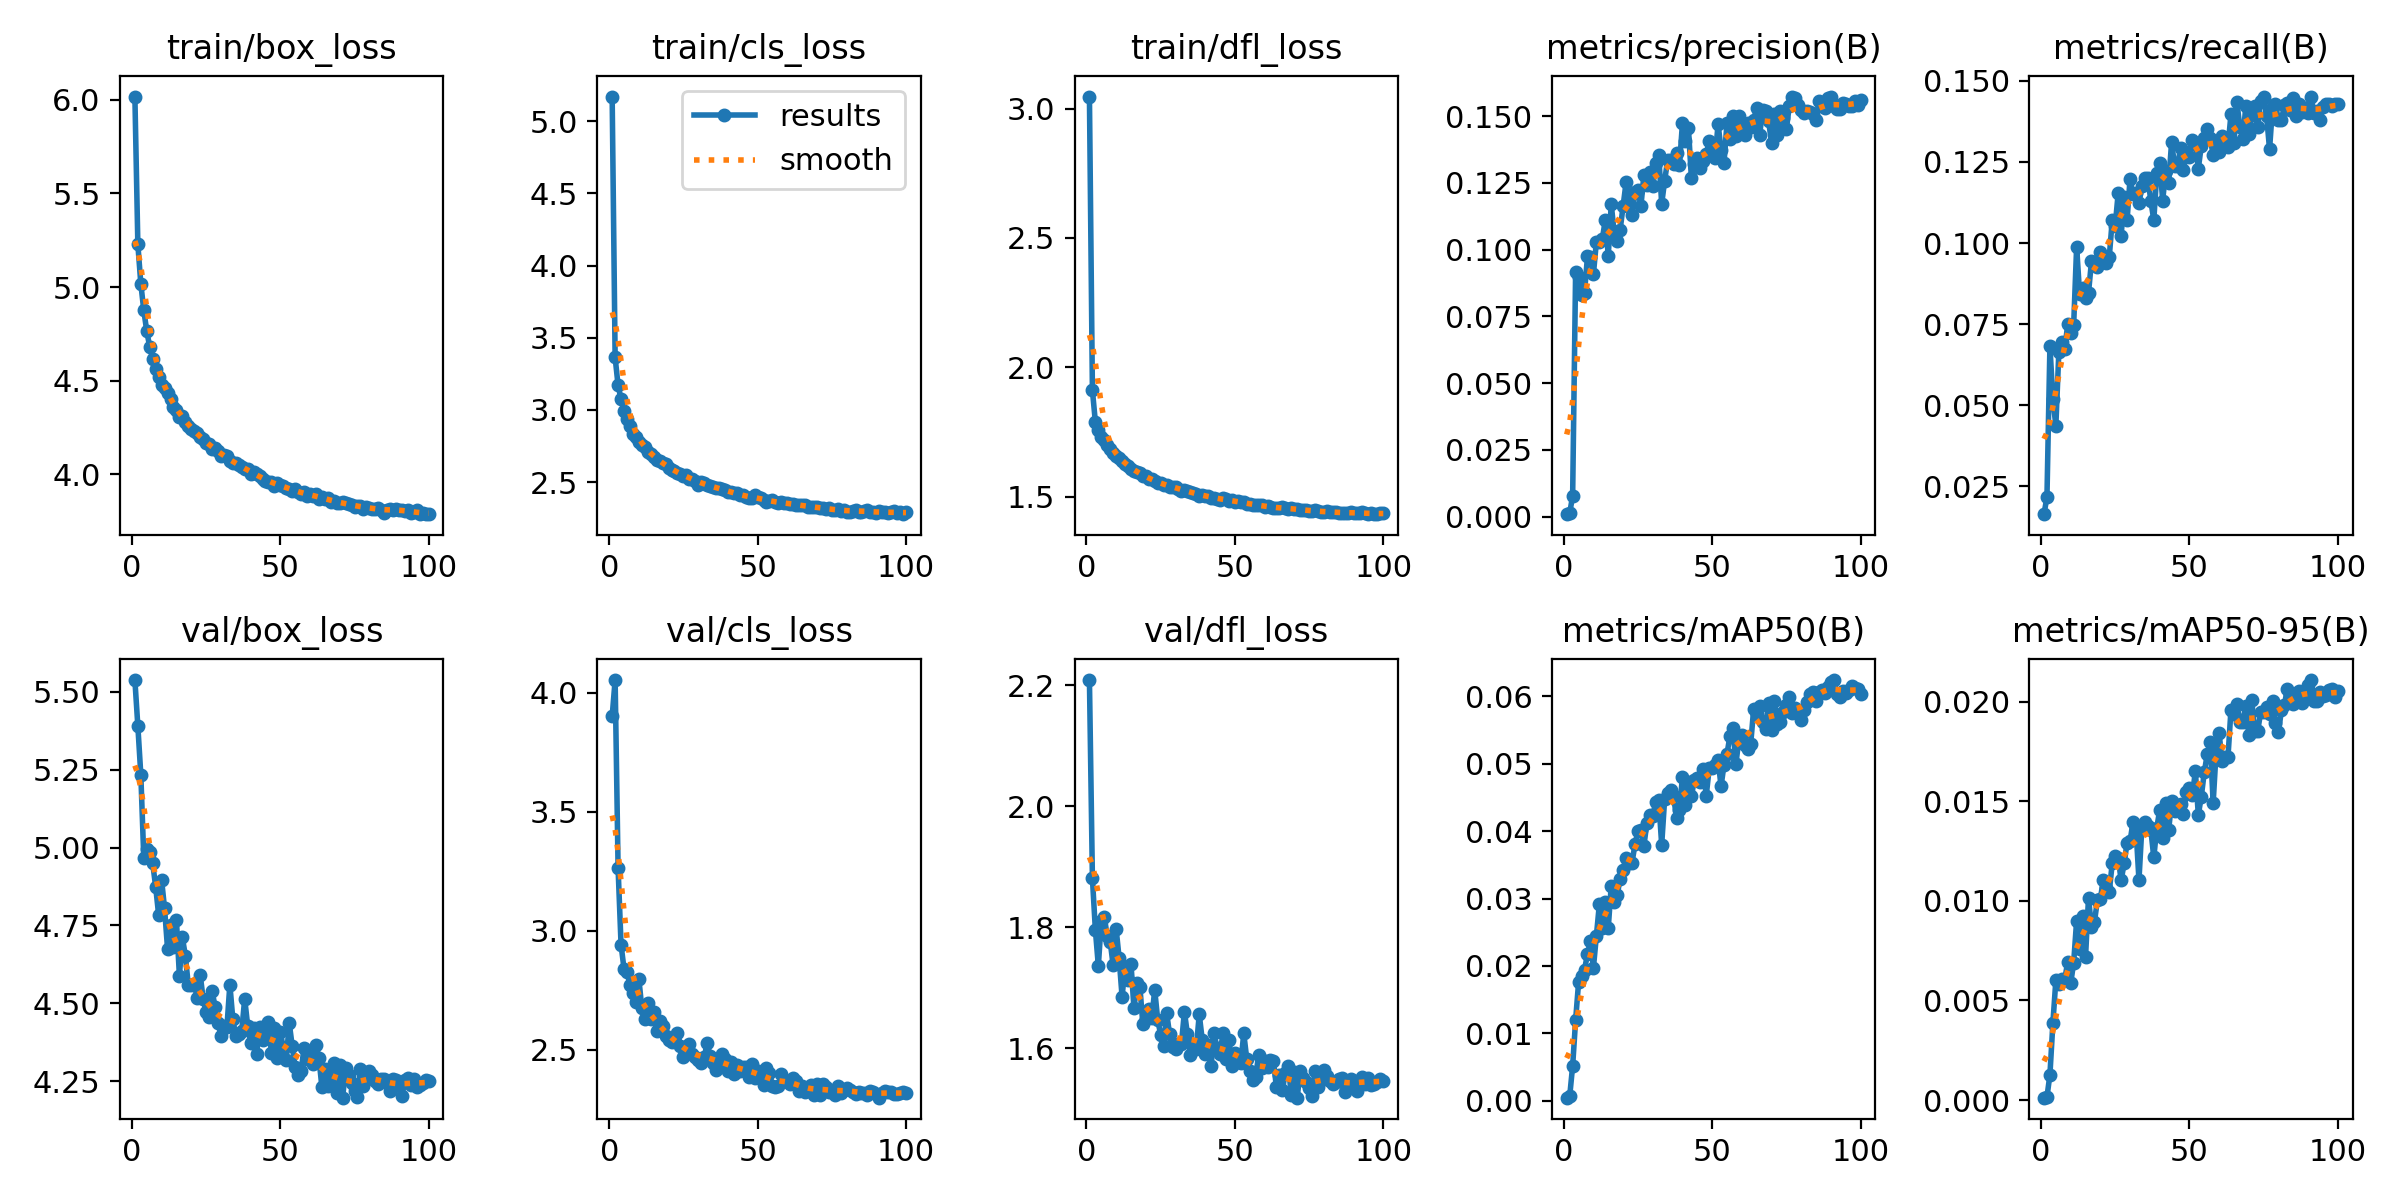

Source data for this figure (header and first rows):
epoch, train/box_loss, train/cls_loss, train/dfl_loss, metrics/precision(B), metrics/recall(B), metrics/mAP50(B), metrics/mAP50-95(B), val/box_loss, val/cls_loss, val/dfl_loss, lr/pg0, lr/pg1, lr/pg2, _timestamp, _runtime
1, 6.018, 5.17, 3.046, 0.00091, 0.01642, 0.00048, 0.00012, 5.538, 3.901, 2.208, 0.06739, 1.6312e-05, 1.6312e-05, 1.7156e+09, 42
2, 5.228, 3.363, 1.911, 0.00121, 0.02169, 0.00066, 0.00016, 5.39, 4.053, 1.881, 0.03408, 3.2652e-05, 3.2652e-05, 1.7156e+09, 129
3, 5.018, 3.17, 1.788, 0.00785, 0.06823, 0.0052, 0.00127, 5.234, 3.262, 1.796, 0.0007579, 4.8662e-05, 4.8662e-05, 1.7156e+09, 220
4, 4.876, 3.074, 1.756, 0.09163, 0.05181, 0.01197, 0.00386, 4.967, 2.94, 1.736, 4.8515e-05, 4.8515e-05, 4.8515e-05, 1.7156e+09, 299
5, 4.765, 2.991, 1.732, 0.08963, 0.04374, 0.01757, 0.00602, 4.994, 2.84, 1.811, 4.8515e-05, 4.8515e-05, 4.8515e-05, 1.7156e+09, 370
6, 4.681, 2.935, 1.719, 0.08312, 0.06632, 0.01852, 0.00585, 4.986, 2.827, 1.818, 4.802e-05, 4.802e-05, 4.802e-05, 1.7156e+09, 442
7, 4.618, 2.886, 1.701, 0.08387, 0.06942, 0.01946, 0.0061, 4.95, 2.771, 1.785, 4.7525e-05, 4.7525e-05, 4.7525e-05, 1.7156e+09, 510
8, 4.56, 2.836, 1.682, 0.09746, 0.06721, 0.02177, 0.00606, 4.874, 2.736, 1.776, 4.703e-05, 4.703e-05, 4.703e-05, 1.7156e+09, 577
9, 4.522, 2.815, 1.67, 0.09724, 0.07507, 0.02369, 0.00695, 4.784, 2.701, 1.737, 4.6535e-05, 4.6535e-05, 4.6535e-05, 1.7156e+09, 647
10, 4.479, 2.777, 1.658, 0.09089, 0.07219, 0.01977, 0.00586, 4.896, 2.797, 1.797, 4.604e-05, 4.604e-05, 4.604e-05, 1.7156e+09, 715
11, 4.459, 2.759, 1.648, 0.1029, 0.0748, 0.02447, 0.0069, 4.804, 2.674, 1.749, 4.5545e-05, 4.5545e-05, 4.5545e-05, 1.7156e+09, 786
12, 4.433, 2.744, 1.639, 0.1027, 0.0988, 0.02915, 0.00901, 4.676, 2.627, 1.685, 4.505e-05, 4.505e-05, 4.505e-05, 1.7156e+09, 859
13, 4.404, 2.711, 1.626, 0.104, 0.08438, 0.02564, 0.00761, 4.752, 2.696, 1.735, 4.4555e-05, 4.4555e-05, 4.4555e-05, 1.7156e+09, 926
14, 4.362, 2.693, 1.617, 0.1112, 0.08628, 0.02953, 0.00925, 4.681, 2.627, 1.713, 4.406e-05, 4.406e-05, 4.406e-05, 1.7156e+09, 1003
15, 4.343, 2.673, 1.605, 0.09769, 0.08316, 0.02566, 0.00719, 4.766, 2.659, 1.74, 4.3565e-05, 4.3565e-05, 4.3565e-05, 1.7156e+09, 1076
16, 4.306, 2.652, 1.599, 0.1171, 0.08465, 0.03188, 0.01016, 4.589, 2.578, 1.667, 4.307e-05, 4.307e-05, 4.307e-05, 1.7156e+09, 1147
17, 4.312, 2.648, 1.596, 0.1061, 0.09436, 0.0295, 0.00868, 4.711, 2.622, 1.708, 4.2575e-05, 4.2575e-05, 4.2575e-05, 1.7156e+09, 1214
18, 4.282, 2.633, 1.591, 0.1034, 0.09429, 0.0305, 0.00895, 4.653, 2.601, 1.702, 4.208e-05, 4.208e-05, 4.208e-05, 1.7156e+09, 1284
19, 4.258, 2.623, 1.579, 0.1074, 0.09264, 0.03294, 0.01004, 4.558, 2.556, 1.64, 4.1585e-05, 4.1585e-05, 4.1585e-05, 1.7156e+09, 1358
20, 4.242, 2.595, 1.579, 0.1163, 0.09711, 0.03427, 0.0101, 4.56, 2.542, 1.648, 4.109e-05, 4.109e-05, 4.109e-05, 1.7156e+09, 1427
21, 4.231, 2.583, 1.568, 0.1252, 0.09561, 0.03598, 0.01107, 4.561, 2.531, 1.664, 4.0595e-05, 4.0595e-05, 4.0595e-05, 1.7156e+09, 1501
22, 4.219, 2.578, 1.567, 0.1187, 0.09389, 0.03531, 0.01065, 4.517, 2.546, 1.65, 4.01e-05, 4.01e-05, 4.01e-05, 1.7156e+09, 1562
23, 4.2, 2.567, 1.56, 0.1131, 0.09576, 0.03529, 0.01047, 4.593, 2.569, 1.697, 3.9605e-05, 3.9605e-05, 3.9605e-05, 1.7156e+09, 1622
24, 4.188, 2.555, 1.553, 0.1216, 0.1071, 0.03803, 0.0119, 4.514, 2.518, 1.647, 3.911e-05, 3.911e-05, 3.911e-05, 1.7156e+09, 1695
25, 4.167, 2.544, 1.551, 0.1223, 0.1054, 0.03998, 0.01226, 4.472, 2.469, 1.623, 3.8615e-05, 3.8615e-05, 3.8615e-05, 1.7156e+09, 1770
26, 4.16, 2.551, 1.545, 0.1163, 0.1154, 0.04011, 0.01214, 4.455, 2.482, 1.605, 3.812e-05, 3.812e-05, 3.812e-05, 1.7156e+09, 1830
27, 4.137, 2.525, 1.545, 0.1279, 0.1023, 0.03778, 0.01104, 4.54, 2.523, 1.659, 3.7625e-05, 3.7625e-05, 3.7625e-05, 1.7156e+09, 1891
28, 4.14, 2.525, 1.538, 0.1242, 0.1141, 0.04119, 0.01188, 4.49, 2.481, 1.623, 3.713e-05, 3.713e-05, 3.713e-05, 1.7156e+09, 1955
29, 4.123, 2.508, 1.537, 0.1292, 0.1071, 0.04237, 0.01292, 4.436, 2.47, 1.602, 3.6635e-05, 3.6635e-05, 3.6635e-05, 1.7156e+09, 2030
30, 4.099, 2.483, 1.537, 0.1237, 0.1198, 0.04226, 0.01299, 4.396, 2.458, 1.599, 3.614e-05, 3.614e-05, 3.614e-05, 1.7156e+09, 2092
31, 4.103, 2.5, 1.531, 0.1326, 0.1152, 0.04434, 0.01397, 4.426, 2.446, 1.607, 3.5645e-05, 3.5645e-05, 3.5645e-05, 1.7156e+09, 2155
32, 4.098, 2.493, 1.522, 0.1355, 0.1153, 0.04456, 0.01361, 4.422, 2.468, 1.608, 3.515e-05, 3.515e-05, 3.515e-05, 1.7156e+09, 2217
33, 4.073, 2.479, 1.527, 0.1172, 0.1123, 0.03797, 0.01105, 4.56, 2.527, 1.661, 3.4655e-05, 3.4655e-05, 3.4655e-05, 1.7156e+09, 2277
34, 4.063, 2.473, 1.521, 0.1258, 0.1177, 0.04478, 0.01376, 4.449, 2.472, 1.624, 3.416e-05, 3.416e-05, 3.416e-05, 1.7156e+09, 2344
35, 4.061, 2.467, 1.518, 0.1336, 0.1202, 0.04559, 0.01398, 4.394, 2.442, 1.589, 3.3665e-05, 3.3665e-05, 3.3665e-05, 1.7156e+09, 2407
36, 4.05, 2.459, 1.514, 0.1336, 0.12, 0.04602, 0.01378, 4.401, 2.416, 1.604, 3.317e-05, 3.317e-05, 3.317e-05, 1.7156e+09, 2468
37, 4.042, 2.458, 1.509, 0.132, 0.113, 0.04521, 0.01357, 4.411, 2.444, 1.6, 3.2675e-05, 3.2675e-05, 3.2675e-05, 1.7156e+09, 2539
38, 4.031, 2.45, 1.504, 0.1361, 0.1071, 0.04191, 0.01218, 4.514, 2.483, 1.656, 3.218e-05, 3.218e-05, 3.218e-05, 1.7156e+09, 2601
39, 4.028, 2.449, 1.506, 0.1316, 0.1215, 0.0431, 0.01367, 4.428, 2.46, 1.614, 3.1685e-05, 3.1685e-05, 3.1685e-05, 1.7156e+09, 2667
40, 4.002, 2.435, 1.503, 0.1474, 0.1246, 0.04806, 0.01457, 4.372, 2.409, 1.59, 3.119e-05, 3.119e-05, 3.119e-05, 1.7156e+09, 2730
41, 4.011, 2.435, 1.504, 0.1406, 0.1131, 0.04383, 0.01318, 4.42, 2.449, 1.605, 3.0695e-05, 3.0695e-05, 3.0695e-05, 1.7156e+09, 2798
42, 3.999, 2.424, 1.495, 0.1457, 0.1223, 0.04724, 0.01492, 4.336, 2.399, 1.572, 3.02e-05, 3.02e-05, 3.02e-05, 1.7156e+09, 2862
43, 3.991, 2.422, 1.495, 0.127, 0.1184, 0.04515, 0.01354, 4.423, 2.437, 1.625, 2.9705e-05, 2.9705e-05, 2.9705e-05, 1.7156e+09, 2924
44, 3.975, 2.409, 1.492, 0.1322, 0.1311, 0.04754, 0.01502, 4.382, 2.411, 1.6, 2.921e-05, 2.921e-05, 2.921e-05, 1.7156e+09, 2987
45, 3.967, 2.41, 1.488, 0.1344, 0.1238, 0.04783, 0.01449, 4.387, 2.426, 1.591, 2.8715e-05, 2.8715e-05, 2.8715e-05, 1.7156e+09, 3050
46, 3.957, 2.399, 1.493, 0.1305, 0.1236, 0.0473, 0.01456, 4.439, 2.427, 1.625, 2.822e-05, 2.822e-05, 2.822e-05, 1.7156e+09, 3113
47, 3.961, 2.393, 1.489, 0.1333, 0.1294, 0.04919, 0.01485, 4.342, 2.386, 1.582, 2.7725e-05, 2.7725e-05, 2.7725e-05, 1.7156e+09, 3175
48, 3.938, 2.389, 1.482, 0.1358, 0.1226, 0.04522, 0.01438, 4.421, 2.439, 1.615, 2.723e-05, 2.723e-05, 2.723e-05, 1.7156e+09, 3237
49, 3.955, 2.408, 1.485, 0.1406, 0.1279, 0.04928, 0.01549, 4.323, 2.382, 1.571, 2.6735e-05, 2.6735e-05, 2.6735e-05, 1.7156e+09, 3304
50, 3.941, 2.396, 1.48, 0.1383, 0.1265, 0.04928, 0.01565, 4.408, 2.41, 1.592, 2.624e-05, 2.624e-05, 2.624e-05, 1.7156e+09, 3373
51, 3.94, 2.391, 1.482, 0.1341, 0.1317, 0.04977, 0.0153, 4.357, 2.393, 1.578, 2.5745e-05, 2.5745e-05, 2.5745e-05, 1.7156e+09, 3436
52, 3.928, 2.376, 1.479, 0.1471, 0.1306, 0.05053, 0.01651, 4.317, 2.352, 1.576, 2.525e-05, 2.525e-05, 2.525e-05, 1.7156e+09, 3498
53, 3.921, 2.364, 1.477, 0.1374, 0.123, 0.04665, 0.01432, 4.437, 2.425, 1.625, 2.4755e-05, 2.4755e-05, 2.4755e-05, 1.7156e+09, 3559
54, 3.91, 2.37, 1.473, 0.1325, 0.13, 0.04982, 0.01524, 4.363, 2.403, 1.583, 2.426e-05, 2.426e-05, 2.426e-05, 1.7156e+09, 3621
55, 3.922, 2.374, 1.472, 0.1475, 0.1324, 0.05143, 0.01645, 4.295, 2.348, 1.563, 2.3765e-05, 2.3765e-05, 2.3765e-05, 1.7156e+09, 3684
56, 3.908, 2.361, 1.469, 0.1414, 0.1353, 0.05411, 0.01736, 4.269, 2.344, 1.548, 2.327e-05, 2.327e-05, 2.327e-05, 1.7156e+09, 3748
57, 3.893, 2.353, 1.467, 0.15, 0.1325, 0.05533, 0.01798, 4.282, 2.349, 1.553, 2.2775e-05, 2.2775e-05, 2.2775e-05, 1.7156e+09, 3810
58, 3.906, 2.364, 1.466, 0.1425, 0.1272, 0.0499, 0.01492, 4.358, 2.396, 1.589, 2.228e-05, 2.228e-05, 2.228e-05, 1.7156e+09, 3872
59, 3.886, 2.353, 1.466, 0.1499, 0.1298, 0.05361, 0.01751, 4.321, 2.369, 1.568, 2.1785e-05, 2.1785e-05, 2.1785e-05, 1.7156e+09, 3932
60, 3.896, 2.354, 1.461, 0.1466, 0.1282, 0.05431, 0.01841, 4.33, 2.367, 1.579, 2.129e-05, 2.129e-05, 2.129e-05, 1.7156e+09, 3993
... 40 more rows
